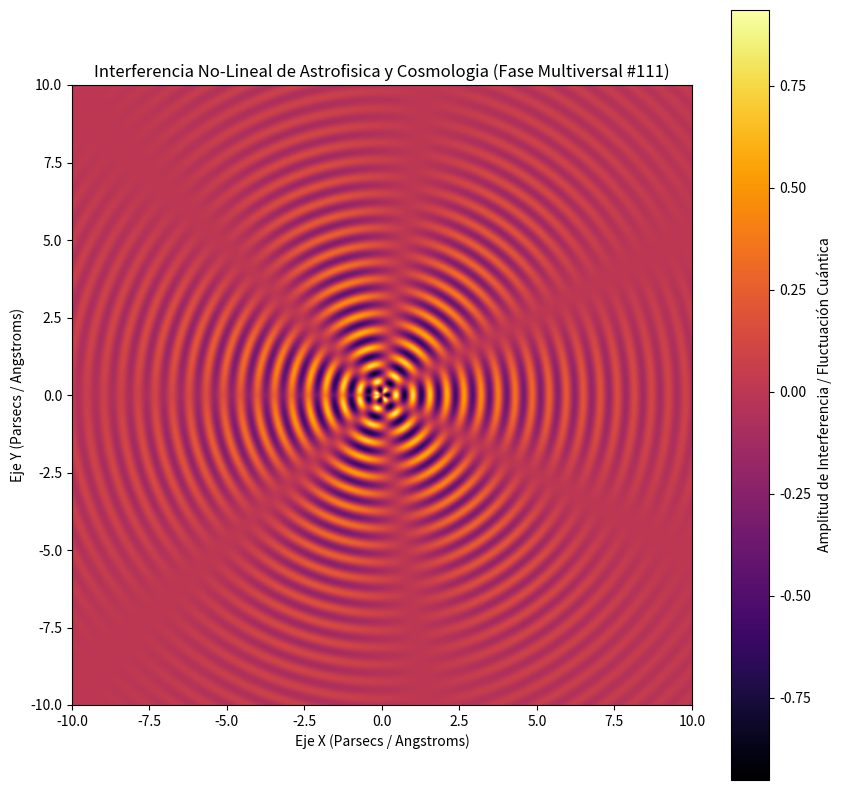

Recreate this plot in Python.
%matplotlib inline
# Simulación Multiversal: Astrofisica y Cosmologia - Variante 111
import numpy as np
import matplotlib.pyplot as plt

# Parámetros Físicos No-Lineales
omega_1 = 11.418
omega_2 = 3.297
lambda_decay = 0.249
phase_shift = 2.677

x = np.linspace(-10, 10, 800)
y = np.linspace(-10, 10, 800)
X, Y = np.meshgrid(x, y)

# Dinámica de Fluidos / Campos Tensor-Escalares (Fase Multiversal)
R = np.sqrt(X**2 + Y**2) + 1e-5
Z = (np.sin(omega_1 * R + phase_shift) * np.cos(omega_2 * np.arctan2(Y, X))) * np.exp(-lambda_decay * R)

plt.figure(figsize=(10, 10))
plt.imshow(Z, cmap='inferno', extent=[-10, 10, -10, 10], origin='lower')
plt.colorbar(label='Amplitud de Interferencia / Fluctuación Cuántica')
plt.title(r'Interferencia No-Lineal de Astrofisica y Cosmologia (Fase Multiversal #111)')
plt.xlabel('Eje X (Parsecs / Angstroms)')
plt.ylabel('Eje Y (Parsecs / Angstroms)')
plt.show()
